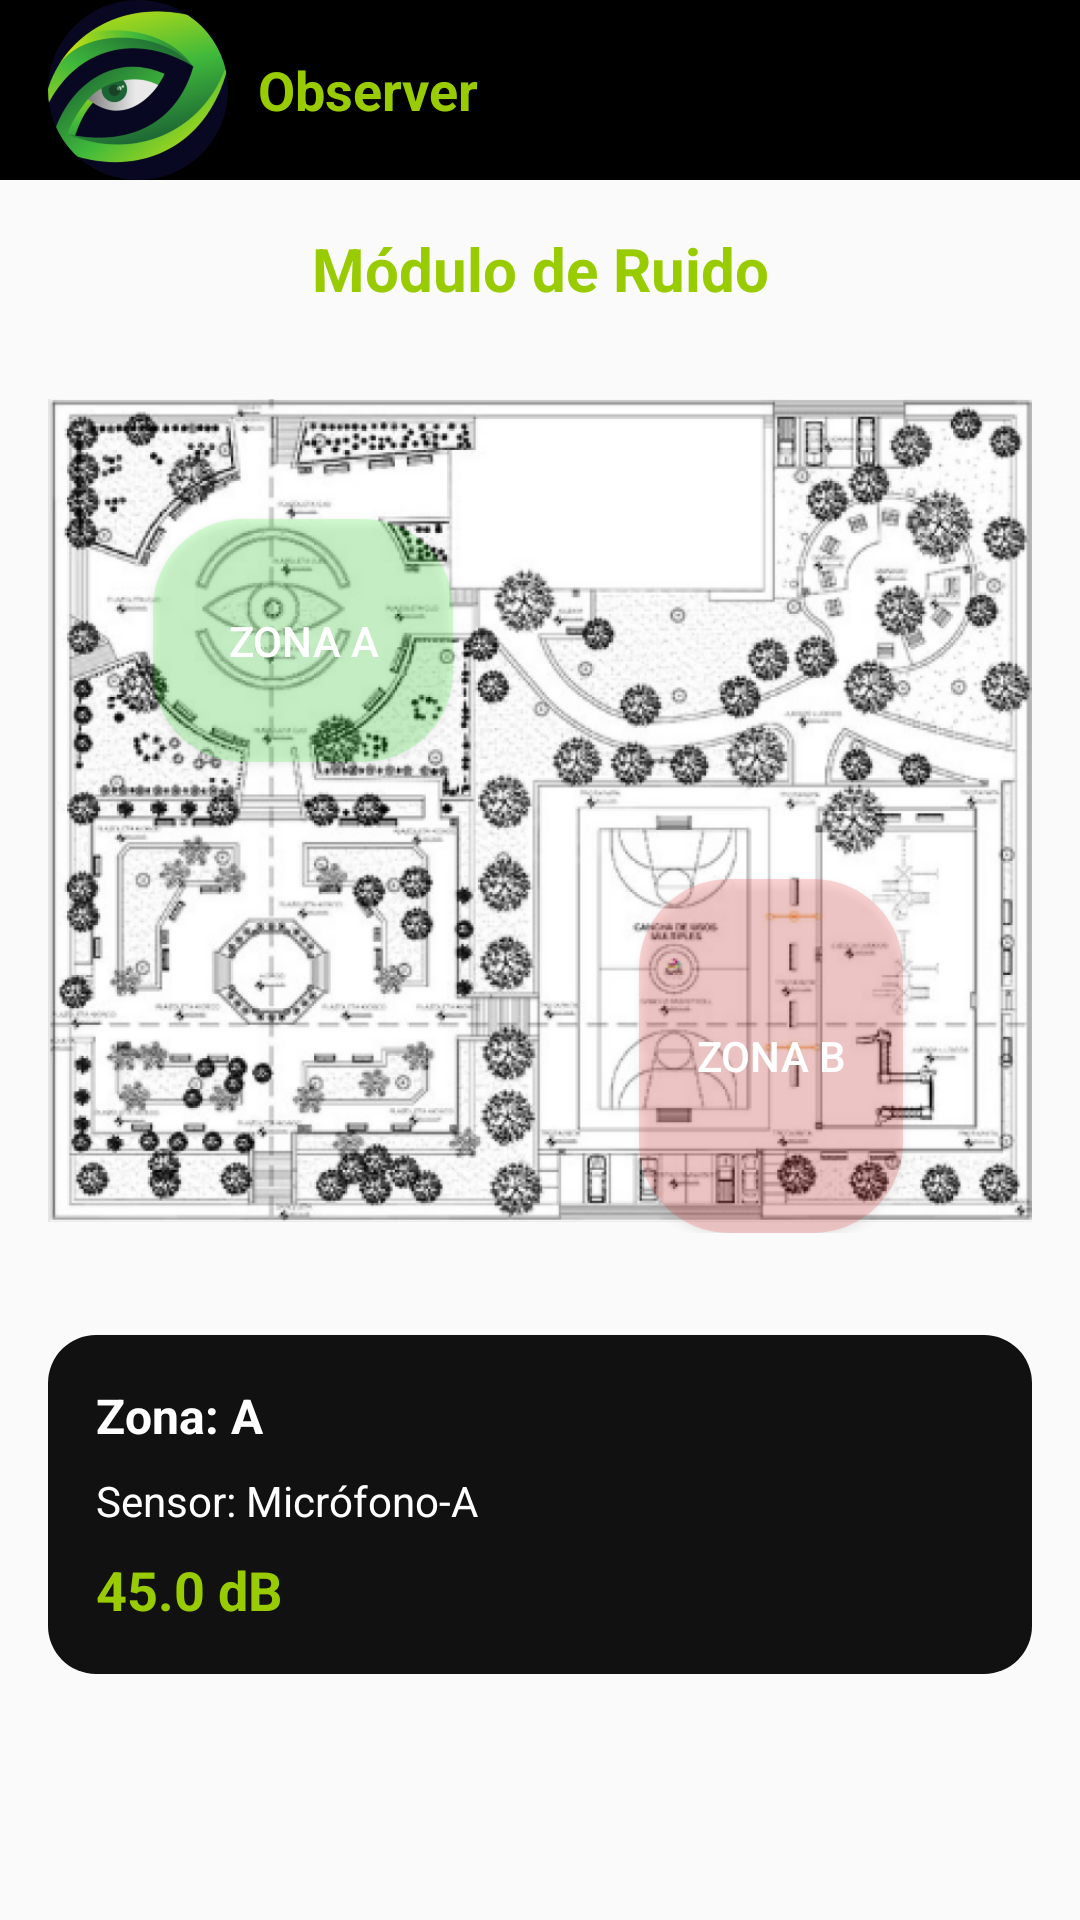

The Android layout XML behind this screen, and the referenced resources:
<!-- AndroidManifest.xml: application theme Theme.Observer -->
<!-- res/layout/activity_ruido_admin.xml -->
<?xml version="1.0" encoding="utf-8"?>
<androidx.drawerlayout.widget.DrawerLayout xmlns:android="http://schemas.android.com/apk/res/android"
    xmlns:app="http://schemas.android.com/apk/res-auto"
    android:id="@+id/drawer_layout_rdad"
    android:layout_width="match_parent"
    android:layout_height="match_parent">

    <LinearLayout
        android:layout_width="match_parent"
        android:layout_height="match_parent"
        android:orientation="vertical">

        
        <androidx.appcompat.widget.Toolbar
            android:id="@+id/toolbar_observacion"
            android:layout_width="match_parent"
            android:layout_height="wrap_content"
            android:background="#000000"
            android:theme="@style/ThemeOverlay.AppCompat.Dark.ActionBar"
            android:popupTheme="@style/ThemeOverlay.AppCompat.Light">

            <LinearLayout
                android:layout_width="match_parent"
                android:layout_height="wrap_content"
                android:orientation="horizontal"
                android:gravity="center_vertical|end"
                android:paddingEnd="8dp"
                android:weightSum="1">

                
                <LinearLayout
                    android:layout_width="0dp"
                    android:layout_height="wrap_content"
                    android:layout_weight="1"
                    android:orientation="horizontal"
                    android:gravity="center_vertical">

                    <com.google.android.material.imageview.ShapeableImageView
                        android:layout_width="60dp"
                        android:layout_height="60dp"
                        android:src="@drawable/logo_fondo"
                        android:scaleType="centerCrop"
                        app:shapeAppearanceOverlay="@style/CircularImage" />

                    <TextView
                        android:layout_width="wrap_content"
                        android:layout_height="wrap_content"
                        android:text="Observer"
                        android:textColor="@android:color/holo_green_light"
                        android:paddingStart="10dp"
                        android:textSize="18sp"
                        android:textStyle="bold"/>
                </LinearLayout>

                
                <ImageButton
                    android:id="@+id/btnMenu"
                    android:layout_width="wrap_content"
                    android:layout_height="wrap_content"
                    android:background="?attr/selectableItemBackgroundBorderless"
                    android:src="@drawable/ic_menu"
                    android:contentDescription="Menú"
                    app:tint="@android:color/white"/>
            </LinearLayout>
        </androidx.appcompat.widget.Toolbar>

        
        <ScrollView
            android:layout_width="match_parent"
            android:layout_height="match_parent">

            <LinearLayout
                android:layout_width="match_parent"
                android:layout_height="wrap_content"
                android:orientation="vertical"
                android:padding="16dp">

                
                <TextView
                    android:id="@+id/tituloModulo"
                    android:layout_width="match_parent"
                    android:layout_height="wrap_content"
                    android:text="Módulo de Ruido"
                    android:textSize="20sp"
                    android:textStyle="bold"
                    android:textColor="@android:color/holo_green_light"
                    android:gravity="center"
                    android:layout_marginBottom="30dp" />

                
                <FrameLayout
                    android:layout_width="match_parent"
                    android:layout_height="wrap_content">

                    <ImageView
                        android:id="@+id/imgSensor"
                        android:layout_width="match_parent"
                        android:layout_height="wrap_content"
                        android:adjustViewBounds="true"
                        android:src="@drawable/imagen"
                        android:scaleType="fitCenter" />

                    
                    <Button
                        android:id="@+id/btnZonaA"
                        android:layout_width="100dp"
                        android:layout_height="81dp"
                        android:layout_marginStart="35dp"
                        android:layout_marginTop="40dp"
                        android:background="@drawable/boton_redondo_transparente"
                        android:backgroundTint="#6600FF00"
                        android:text="Zona A"
                        android:textColor="@android:color/white" />

                    
                    <Button
                        android:id="@+id/btnZonaB"
                        android:layout_width="wrap_content"
                        android:layout_height="118dp"
                        android:layout_marginStart="197dp"
                        android:layout_marginTop="160dp"
                        android:background="@drawable/boton_redondo_transparente"
                        android:backgroundTint="#66FF0000"
                        android:text="Zona B"
                        android:textColor="@android:color/white" />
                </FrameLayout>

                
                <LinearLayout
                    android:id="@+id/layoutInfoZonaA"
                    android:layout_width="match_parent"
                    android:layout_height="wrap_content"
                    android:orientation="vertical"
                    android:visibility="visible"
                    android:padding="16dp"
                    android:layout_marginTop="34dp"
                    android:background="@drawable/fondo_info_contenedor">

                    <TextView
                        android:layout_width="wrap_content"
                        android:layout_height="wrap_content"
                        android:text="Zona: A"
                        android:textColor="@android:color/white"
                        android:textSize="16sp"
                        android:textStyle="bold"
                        android:layout_marginBottom="8dp" />

                    <TextView
                        android:layout_width="wrap_content"
                        android:layout_height="wrap_content"
                        android:text="Sensor: Micrófono-A"
                        android:textColor="@android:color/white"
                        android:textSize="14sp"
                        android:layout_marginBottom="8dp" />

                    <TextView
                        android:id="@+id/txtRuidoA"
                        android:layout_width="wrap_content"
                        android:layout_height="wrap_content"
                        android:text="45.0 dB"
                        android:textColor="@android:color/holo_green_light"
                        android:textSize="18sp"
                        android:textStyle="bold" />
                </LinearLayout>

                
                <LinearLayout
                    android:id="@+id/layoutInfoZonaB"
                    android:layout_width="match_parent"
                    android:layout_height="wrap_content"
                    android:orientation="vertical"
                    android:visibility="gone"
                    android:padding="16dp"
                    android:layout_marginTop="34dp"
                    android:background="@drawable/fondo_info_contenedor">

                    <TextView
                        android:layout_width="wrap_content"
                        android:layout_height="wrap_content"
                        android:text="Zona: B"
                        android:textColor="@android:color/white"
                        android:textSize="16sp"
                        android:textStyle="bold"
                        android:layout_marginBottom="8dp" />

                    <TextView
                        android:layout_width="wrap_content"
                        android:layout_height="wrap_content"
                        android:text="Sensor: Micrófono-B"
                        android:textColor="@android:color/white"
                        android:textSize="14sp"
                        android:layout_marginBottom="8dp" />

                    <TextView
                        android:id="@+id/txtRuidoB"
                        android:layout_width="wrap_content"
                        android:layout_height="wrap_content"
                        android:text="45.0 dB"
                        android:textColor="@android:color/holo_green_light"
                        android:textSize="18sp"
                        android:textStyle="bold" />
                </LinearLayout>
            </LinearLayout>
        </ScrollView>
    </LinearLayout>

    
    <com.google.android.material.navigation.NavigationView
        android:id="@+id/nav_view_rdad"
        android:layout_width="wrap_content"
        android:layout_height="match_parent"
        android:layout_gravity="end"
        android:background="@android:color/black"
        app:menu="@menu/menu_admin"
        app:itemTextColor="@android:color/white" />
</androidx.drawerlayout.widget.DrawerLayout>
<!-- resources referenced by this layout -->
<resources>
  <!-- drawable boton_redondo_transparente (drawable) -->
  <?xml version="1.0" encoding="utf-8"?>
  <shape xmlns:android="http://schemas.android.com/apk/res/android"
      android:shape="rectangle">
  
      
      <solid android:color="#6600FF00" /> 
  
      
      <corners android:radius="30dp" />
  </shape>
  <!-- drawable fondo_info_contenedor (drawable) -->
  <?xml version="1.0" encoding="utf-8"?>
  <shape xmlns:android="http://schemas.android.com/apk/res/android"
      android:shape="rectangle">
      <solid android:color="#111111" />
      <corners android:radius="16dp" />
      <padding
          android:left="16dp"
          android:top="16dp"
          android:right="16dp"
          android:bottom="16dp" />
  </shape>
  <!-- drawable imagen: png bitmap (drawable, 437120 bytes) -->
  <!-- drawable logo_fondo: png bitmap (drawable, 91656 bytes) -->
  <style name="CircularImage" parent="">
          <item name="cornerFamily">rounded</item>
          <item name="cornerSize">50%</item>
      </style>
  <style name="Theme.Observer" parent="Theme.AppCompat.Light.DarkActionBar">
          <item name="windowActionBar">false</item>
          <item name="windowNoTitle">true</item>
  
          
          <item name="colorPrimary">@color/purple_500</item>
          <item name="colorPrimaryDark">@color/purple_700</item>
          <item name="colorAccent">@color/teal_200</item>
      </style>
  <!-- not gathered from this repository: default colours our renderer supplied (Android Studio template values) -->
  <color name="purple_500">#FF6200EE</color>
  <color name="purple_700">#FF3700B3</color>
  <color name="teal_200">#FF03DAC5</color>
</resources>
